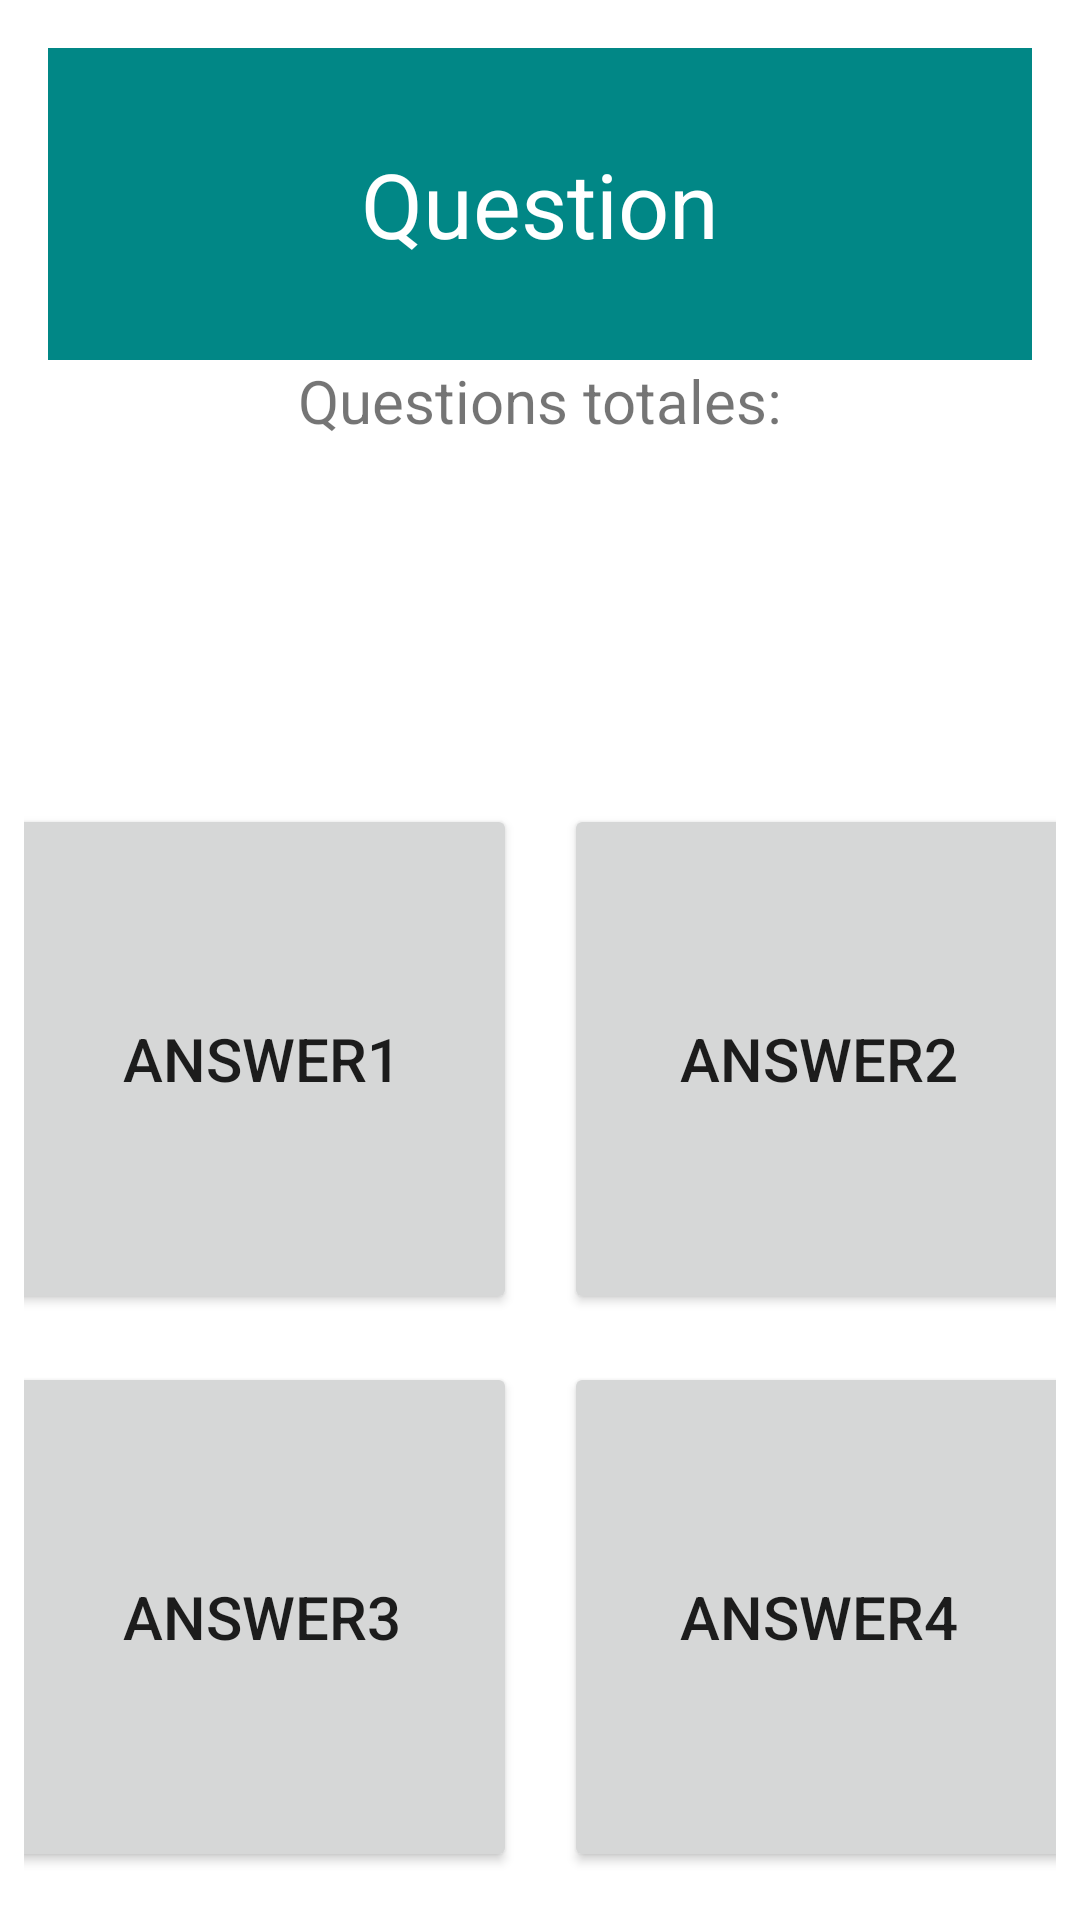

Layout XML and referenced resources for this Android screen:
<!-- AndroidManifest.xml: application theme Theme.My_quizz -->
<!-- res/layout/right_wrong_answer.xml -->
<?xml version="1.0" encoding="utf-8"?>
<androidx.constraintlayout.widget.ConstraintLayout xmlns:android="http://schemas.android.com/apk/res/android"
    xmlns:app="http://schemas.android.com/apk/res-auto"
    xmlns:tools="http://schemas.android.com/tools"
    android:layout_width="match_parent"
    android:layout_height="match_parent"
    android:orientation="vertical"
    android:padding="8dp">

    <TextView
        android:id="@+id/total_questionrw"
        android:layout_width="wrap_content"
        android:layout_height="wrap_content"
        android:layout_centerHorizontal="true"
        android:text="Questions totales:"
        android:textSize="20dp"
        app:layout_constraintTop_toBottomOf="@+id/questionrw"
        app:layout_constraintEnd_toEndOf="parent"
        app:layout_constraintStart_toStartOf="parent" />

    <TextView
        android:id="@+id/questionrw"
        android:layout_width="0dp"
        android:layout_height="0dp"
        android:layout_marginStart="8dp"
        android:layout_marginTop="8dp"
        android:layout_marginEnd="8dp"
        android:layout_marginBottom="140dp"
        android:background="@color/teal_700"
        android:gravity="center"
        android:textColor="@color/white"
        android:textSize="30sp"
        app:layout_constraintBottom_toTopOf="@+id/in_game_activity_button_1rw"
        app:layout_constraintEnd_toEndOf="parent"
        app:layout_constraintStart_toStartOf="parent"
        app:layout_constraintTop_toTopOf="parent"
        android:text="Question" />

    <Button
        android:id="@+id/in_game_activity_button_1rw"
        android:layout_width="170dp"
        android:layout_height="170dp"
        android:layout_gravity="center_horizontal"
        android:layout_margin="8dp"
        android:layout_marginEnd="22dp"
        android:layout_marginBottom="30dp"
        android:layout_weight="1"
        android:padding="2dp"
        android:textSize="20sp"
        app:layout_constraintBottom_toTopOf="@+id/in_game_activity_button_3rw"
        app:layout_constraintEnd_toStartOf="@+id/in_game_activity_button_2rw"
        app:layout_constraintStart_toStartOf="parent"
        app:layout_constraintTop_toBottomOf="@+id/questionrw"
        android:text="Answer1" />

    <Button
        android:id="@+id/in_game_activity_button_2rw"
        android:layout_width="170dp"
        android:layout_height="170dp"
        android:layout_gravity="center_horizontal"
        android:layout_margin="8dp"
        android:layout_marginEnd="11dp"
        android:layout_weight="1"
        android:padding="2dp"
        android:textSize="20sp"
        app:layout_constraintBottom_toBottomOf="@+id/in_game_activity_button_1rw"
        app:layout_constraintEnd_toEndOf="parent"
        app:layout_constraintStart_toEndOf="@+id/in_game_activity_button_1rw"
        app:layout_constraintTop_toTopOf="@+id/in_game_activity_button_1rw"
        android:text="Answer2" />

    <Button
        android:id="@+id/in_game_activity_button_3rw"
        android:layout_width="170dp"
        android:layout_height="170dp"
        android:layout_gravity="center_horizontal"
        android:layout_margin="8dp"
        android:layout_marginEnd="22dp"
        android:layout_marginBottom="113dp"
        android:layout_weight="1"
        android:padding="2dp"
        android:textSize="20sp"
        app:layout_constraintBottom_toBottomOf="parent"
        app:layout_constraintEnd_toStartOf="@+id/in_game_activity_button_4rw"
        app:layout_constraintStart_toStartOf="parent"
        app:layout_constraintTop_toBottomOf="@+id/in_game_activity_button_1rw"
        android:text="Answer3" />

    <Button
        android:id="@+id/in_game_activity_button_4rw"
        android:layout_width="170dp"
        android:layout_height="170dp"
        android:layout_gravity="center_horizontal"
        android:layout_margin="8dp"
        android:layout_marginEnd="11dp"
        android:layout_weight="1"
        android:padding="2dp"
        android:textSize="20sp"
        app:layout_constraintBottom_toBottomOf="@+id/in_game_activity_button_3rw"
        app:layout_constraintEnd_toEndOf="parent"
        app:layout_constraintStart_toEndOf="@+id/in_game_activity_button_3rw"
        app:layout_constraintTop_toTopOf="@+id/in_game_activity_button_3rw"
        android:text="Answer4" />

</androidx.constraintlayout.widget.ConstraintLayout>
<!-- resources referenced by this layout -->
<resources>
  <style name="Theme.My_quizz" parent="Theme.MaterialComponents.DayNight.DarkActionBar">
          
          <item name="colorPrimary">@color/purple_500</item>
          <item name="colorPrimaryVariant">@color/purple_700</item>
          <item name="colorOnPrimary">@color/white</item>
          
          <item name="colorSecondary">@color/teal_200</item>
          <item name="colorSecondaryVariant">@color/teal_700</item>
          <item name="colorOnSecondary">@color/black</item>
          
          <item name="android:statusBarColor">?attr/colorPrimaryVariant</item>
          
      </style>
  <!-- not gathered from this repository: default colours our renderer supplied (Android Studio template values) -->
  <color name="purple_500">#FF6200EE</color>
  <color name="purple_700">#FF3700B3</color>
  <color name="teal_200">#FF03DAC5</color>
  <color name="teal_700">#FF018786</color>
  <color name="black">#FF000000</color>
  <color name="white">#FFFFFFFF</color>
</resources>
